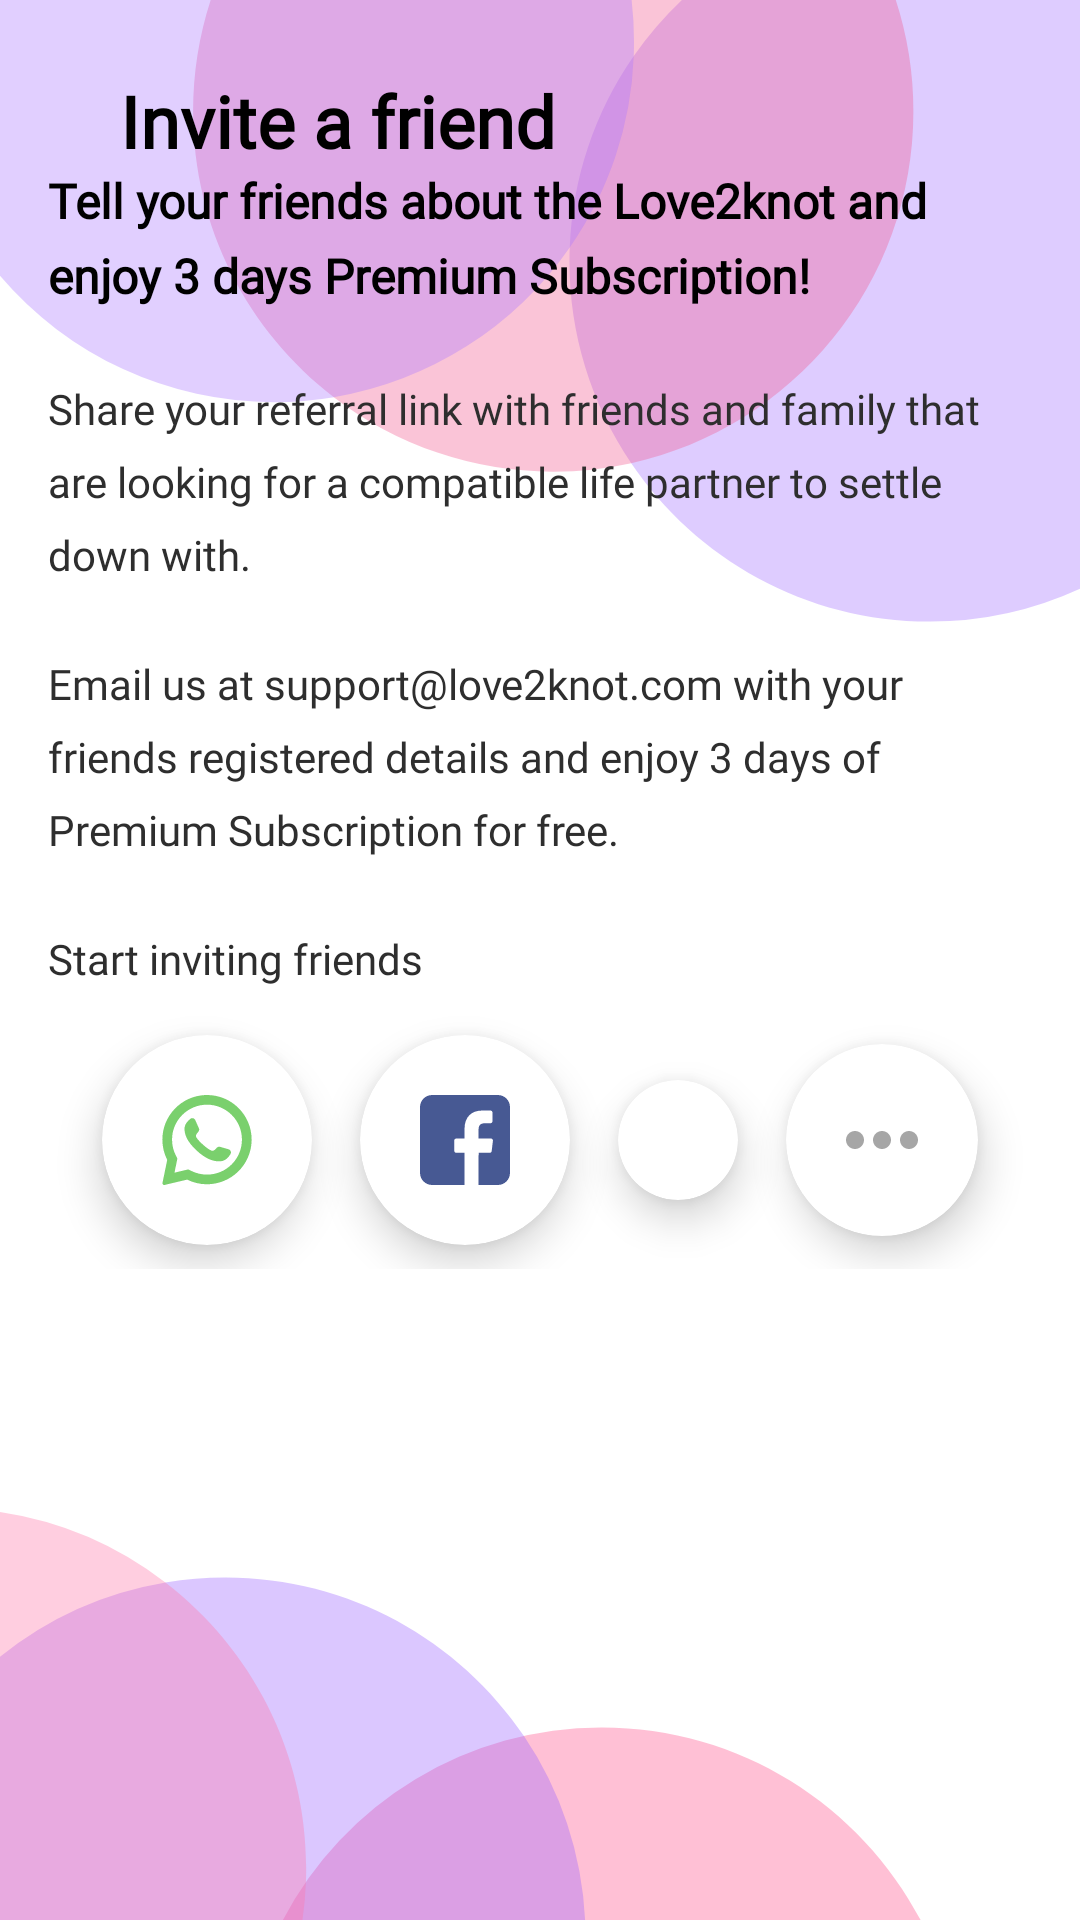

This screen was rendered from an Android layout file. Write that file and the resources it references.
<!-- AndroidManifest.xml: application theme Theme.Love2Knot_v2 -->
<!-- res/layout/activity_invite.xml -->
<?xml version="1.0" encoding="utf-8"?>
<RelativeLayout xmlns:android="http://schemas.android.com/apk/res/android"
    xmlns:app="http://schemas.android.com/apk/res-auto"
    xmlns:tools="http://schemas.android.com/tools"
    android:layout_width="match_parent"
    android:layout_height="match_parent"
    tools:context=".activities.InviteActivity">


    <ImageView
        android:id="@+id/back_arrow"
        android:layout_width="wrap_content"
        android:layout_height="wrap_content"
        android:layout_marginStart="16dp"
        android:layout_marginLeft="16dp"
        android:layout_marginTop="16dp"
        android:padding="8dp"
        android:src="@drawable/ic_back_arrow" />

    <TextView
        android:id="@+id/txt_title"
        style="@style/MyFontStyle"
        android:layout_width="match_parent"
        android:layout_height="wrap_content"
        android:layout_marginTop="16dp"
        android:layout_toEndOf="@+id/back_arrow"
        android:layout_toRightOf="@+id/back_arrow"
        android:padding="8dp"
        android:text="@string/invite_a_friend"
        android:textColor="@color/black"
        android:textSize="24sp"
        android:textStyle="bold" />

    <androidx.core.widget.NestedScrollView
        android:layout_width="match_parent"
        android:layout_height="wrap_content"
        android:layout_below="@+id/back_arrow">

        <LinearLayout
            android:layout_width="match_parent"
            android:layout_height="wrap_content"
            android:layout_marginStart="@dimen/padding_8dp"
            android:layout_marginTop="16dp"
            android:layout_marginEnd="@dimen/padding_8dp"
            android:orientation="vertical">

            <TextView
                style="@style/MyFontStyle"
                android:layout_width="match_parent"
                android:layout_height="wrap_content"
                android:lineSpacingExtra="6sp"
                android:padding="@dimen/padding_8dp"
                android:text="Tell your friends about the Love2knot and enjoy 3 days Premium Subscription!"
                android:textColor="@color/black"
                android:textSize="16sp"
                android:textStyle="bold" />

            <TextView
                style="@style/MyFontStyle"
                android:layout_width="match_parent"
                android:layout_height="wrap_content"
                android:layout_marginTop="@dimen/padding_8dp"
                android:lineSpacingExtra="8sp"
                android:padding="@dimen/padding_8dp"
                android:text="Share your referral link with friends and family that are looking for a compatible life partner to settle down with."
                android:textColor="@color/gray_text" />

            <TextView
                style="@style/MyFontStyle"
                android:layout_width="match_parent"
                android:layout_height="wrap_content"
                android:layout_marginTop="@dimen/padding_8dp"
                android:lineSpacingExtra="8sp"
                android:padding="@dimen/padding_8dp"
                android:text="Email us at support@love2knot.com with your friends registered details and enjoy 3 days of Premium Subscription for free."
                android:textColor="@color/gray_text" />

            <TextView
                style="@style/MyFontStyle"
                android:layout_width="match_parent"
                android:layout_height="wrap_content"
                android:layout_marginTop="@dimen/padding_8dp"
                android:lineSpacingExtra="8sp"
                android:padding="@dimen/padding_8dp"
                android:text="Start inviting friends"
                android:textColor="@color/gray_text" />


            <LinearLayout
                android:layout_width="match_parent"
                android:layout_height="wrap_content"
                android:gravity="center"
                android:orientation="horizontal">

                <androidx.cardview.widget.CardView
                    android:layout_width="wrap_content"
                    android:layout_height="wrap_content"
                    android:layout_margin="8dp"
                    app:cardCornerRadius="35dp"
                    app:cardElevation="8sp">

                    <ImageView
                        android:layout_width="wrap_content"
                        android:layout_height="wrap_content"
                        android:layout_margin="16dp"
                        android:padding="@dimen/padding_4dp"
                        android:src="@drawable/ic_whatsapp" />

                </androidx.cardview.widget.CardView>

                <androidx.cardview.widget.CardView
                    android:layout_width="wrap_content"
                    android:layout_height="wrap_content"
                    android:layout_margin="8dp"
                    app:cardCornerRadius="35dp"
                    app:cardElevation="8sp">

                    <ImageView
                        android:layout_width="wrap_content"
                        android:layout_height="wrap_content"
                        android:layout_margin="16dp"
                        android:padding="@dimen/padding_4dp"
                        android:src="@drawable/ic_facebook" />

                </androidx.cardview.widget.CardView>

                <androidx.cardview.widget.CardView
                    android:layout_width="wrap_content"
                    android:layout_height="wrap_content"
                    android:layout_margin="8dp"
                    app:cardCornerRadius="35dp"
                    app:cardElevation="8sp">

                    <ImageView
                        android:layout_width="wrap_content"
                        android:layout_height="wrap_content"
                        android:layout_margin="16dp"
                        android:padding="@dimen/padding_4dp"
                        android:src="@drawable/ic_gmail" />

                </androidx.cardview.widget.CardView>

                <androidx.cardview.widget.CardView
                    android:layout_width="wrap_content"
                    android:layout_height="wrap_content"
                    android:layout_margin="8dp"
                    app:cardCornerRadius="35dp"
                    app:cardElevation="8sp">

                    <ImageView
                        android:layout_width="wrap_content"
                        android:layout_height="wrap_content"
                        android:layout_margin="16dp"
                        android:padding="@dimen/padding_4dp"
                        android:src="@drawable/ic_menu" />

                </androidx.cardview.widget.CardView>


            </LinearLayout>

        </LinearLayout>
    </androidx.core.widget.NestedScrollView>


</RelativeLayout>
<!-- resources referenced by this layout -->
<resources>
  <color name="black">#FF000000</color>
  <color name="gray_text">#2E2E2E</color>
  <dimen name="padding_4dp">4dp</dimen>
  <dimen name="padding_8dp">8dp</dimen>
  <!-- drawable ic_facebook (drawable) -->
  <vector xmlns:android="http://schemas.android.com/apk/res/android"
      android:width="30dp"
      android:height="30dp"
      android:viewportWidth="408.788"
      android:viewportHeight="408.788">
      <path
          android:fillColor="#475993"
          android:pathData="M353.701,0H55.087C24.665,0 0.002,24.662 0.002,55.085v298.616c0,30.423 24.662,55.085 55.085,55.085h147.275l0.251,-146.078h-37.951c-4.932,0 -8.935,-3.988 -8.954,-8.92l-0.182,-47.087c-0.019,-4.959 3.996,-8.989 8.955,-8.989h37.882v-45.498c0,-52.8 32.247,-81.55 79.348,-81.55h38.65c4.945,0 8.955,4.009 8.955,8.955v39.704c0,4.944 -4.007,8.952 -8.95,8.955l-23.719,0.011c-25.615,0 -30.575,12.172 -30.575,30.035v39.389h56.285c5.363,0 9.524,4.683 8.892,10.009l-5.581,47.087c-0.534,4.506 -4.355,7.901 -8.892,7.901h-50.453l-0.251,146.078h87.631c30.422,0 55.084,-24.662 55.084,-55.084V55.085C408.786,24.662 384.124,0 353.701,0z" />
  </vector>
  <!-- drawable ic_menu (drawable) -->
  <vector xmlns:android="http://schemas.android.com/apk/res/android"
      android:width="24dp"
      android:height="24dp"
      android:viewportWidth="515.555"
      android:viewportHeight="515.555">
      <path
          android:fillColor="#A6A6A6"
          android:pathData="m496.679,212.208c25.167,25.167 25.167,65.971 0,91.138s-65.971,25.167 -91.138,0 -25.167,-65.971 0,-91.138 65.971,-25.167 91.138,0" />
      <path
          android:fillColor="#A6A6A6"
          android:pathData="m303.347,212.208c25.167,25.167 25.167,65.971 0,91.138s-65.971,25.167 -91.138,0 -25.167,-65.971 0,-91.138 65.971,-25.167 91.138,0" />
      <path
          android:fillColor="#A6A6A6"
          android:pathData="m110.014,212.208c25.167,25.167 25.167,65.971 0,91.138s-65.971,25.167 -91.138,0 -25.167,-65.971 0,-91.138 65.971,-25.167 91.138,0" />
  </vector>
  <string name="invite_a_friend">Invite a friend</string>
  <style name="MyFontStyle" parent="android:Widget.TextView">
          <item name="android:fontFamily">@font/netproximanovasoft</item>
      </style>
  <style name="Theme.Love2Knot_v2" parent="Theme.MaterialComponents.DayNight.NoActionBar">
          
          <item name="colorPrimary">@color/purple_500</item>
          <item name="colorPrimaryVariant">@color/purple_700</item>
          <item name="colorOnPrimary">@color/white</item>
          
          <item name="colorSecondary">@color/teal_200</item>
          <item name="colorSecondaryVariant">@color/teal_700</item>
          <item name="colorOnSecondary">@color/black</item>
          <item name="android:windowBackground">@drawable/ic_bg</item>
          
          <item name="android:statusBarColor" tools:targetApi="l">?attr/colorPrimaryVariant</item>
          
  
  
      </style>
  <color name="purple_500">#9952FF</color>
  <color name="purple_700">#763AFF</color>
  <color name="white">#FFFFFFFF</color>
  <color name="teal_200">#FF03DAC5</color>
  <color name="teal_700">#FF018786</color>
</resources>
